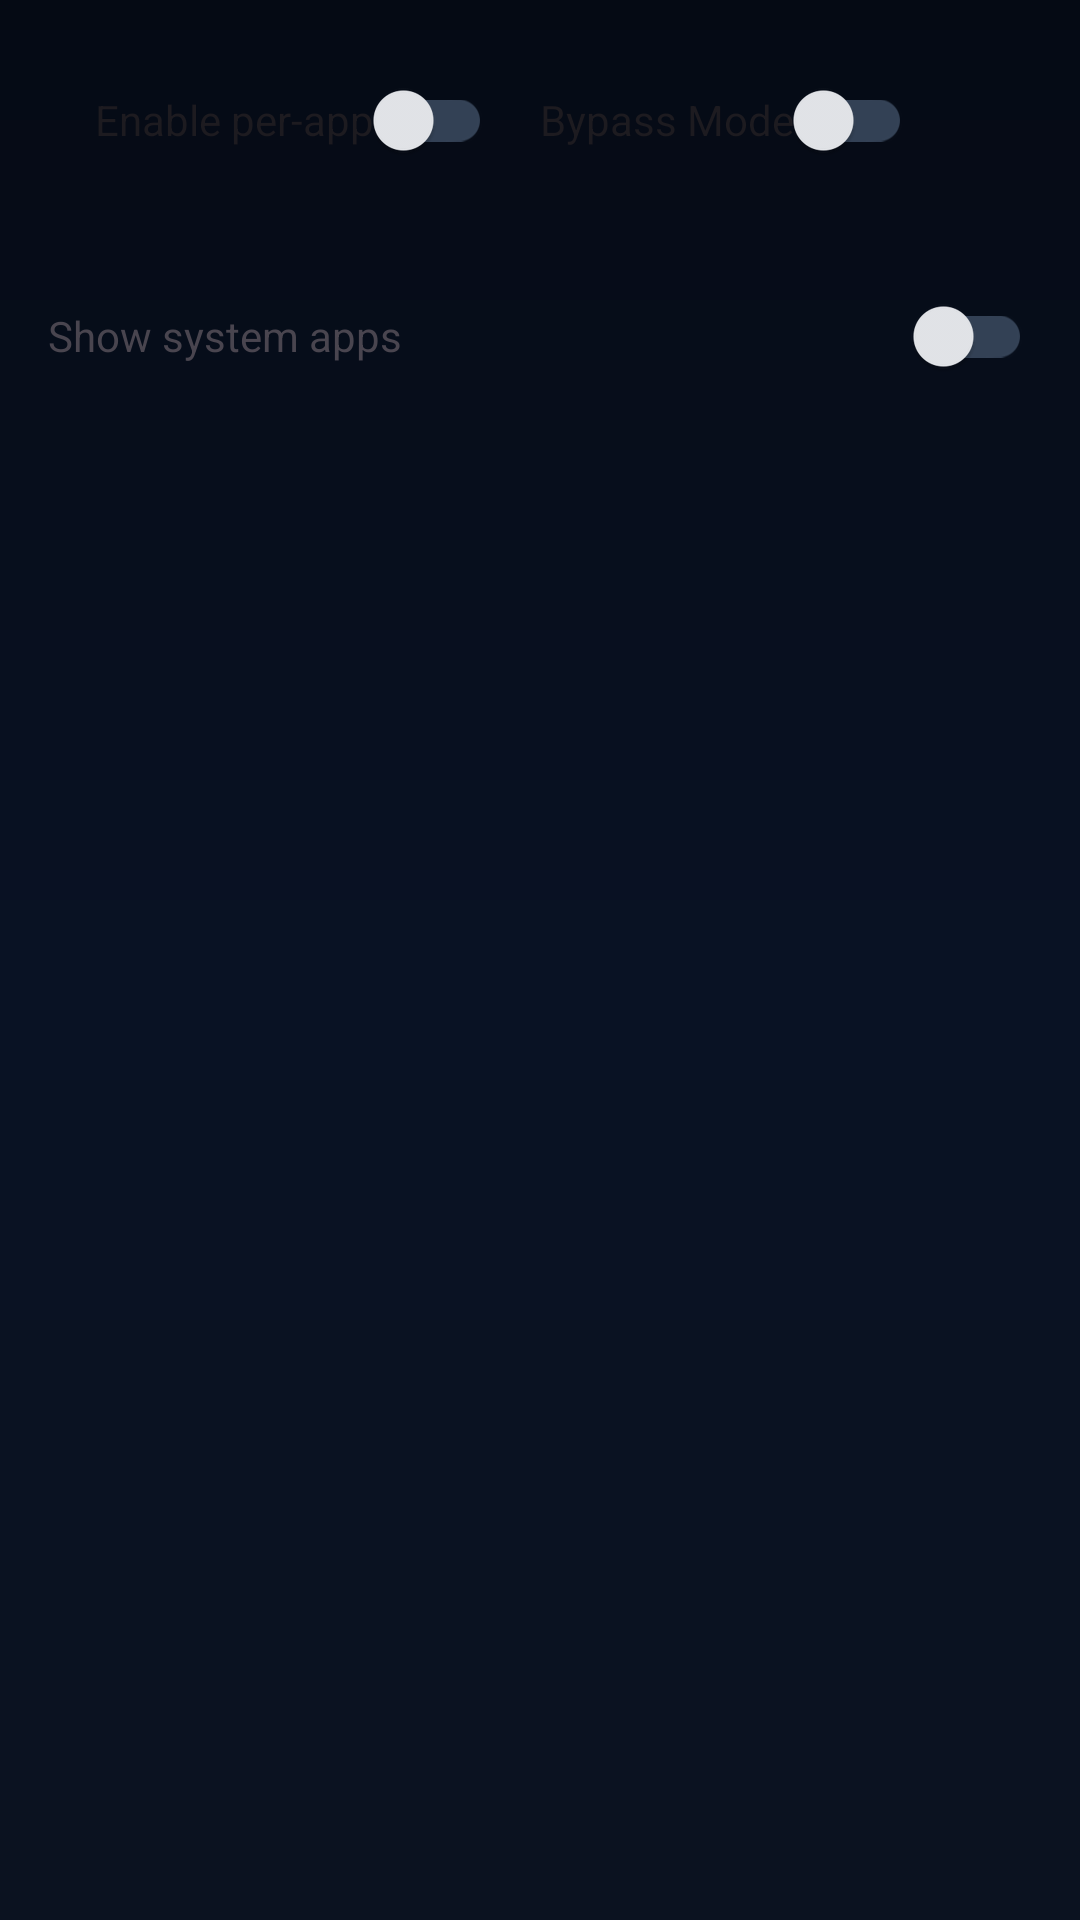

Android layout source for this screen:
<!-- AndroidManifest.xml: application theme AppThemeDayNight.NoActionBar -->
<!-- res/layout/activity_bypass_list.xml -->
<?xml version="1.0" encoding="utf-8"?>
<LinearLayout xmlns:android="http://schemas.android.com/apk/res/android"
    xmlns:app="http://schemas.android.com/apk/res-auto"
    xmlns:tools="http://schemas.android.com/tools"
    android:layout_width="match_parent"
    android:layout_height="match_parent"
    android:fitsSystemWindows="true"
    android:orientation="vertical"
    tools:context=".ui.PerAppProxyActivity">

    <LinearLayout
        android:id="@+id/header_view"
        android:layout_width="match_parent"
        android:layout_height="wrap_content"
        android:orientation="vertical"
        android:padding="@dimen/padding_spacing_dp16">

        <LinearLayout
            android:layout_width="match_parent"
            android:layout_height="wrap_content"
            android:orientation="vertical">

            <LinearLayout
                android:layout_width="match_parent"
                android:layout_height="wrap_content"
                android:orientation="horizontal">

                <LinearLayout
                    android:id="@+id/container_per_app_proxy"
                    android:layout_width="0dp"
                    android:layout_height="match_parent"
                    android:layout_gravity="center"
                    android:layout_weight="1"
                    android:gravity="center"
                    android:orientation="horizontal">

                    <androidx.appcompat.widget.SwitchCompat
                        android:id="@+id/switch_per_app_proxy"
                        android:layout_width="wrap_content"
                        android:layout_height="wrap_content"
                        android:maxLines="2"
                        android:text="@string/per_app_proxy_settings_enable"
                        android:textAppearance="@style/TextAppearance.AppCompat.Small"
                        app:theme="@style/BrandedSwitch" />

                </LinearLayout>

                <LinearLayout
                    android:id="@+id/container_bypass_apps"
                    android:layout_width="0dp"
                    android:layout_height="match_parent"
                    android:layout_gravity="center"
                    android:layout_weight="1"
                    android:gravity="center"
                    android:orientation="horizontal">

                    <androidx.appcompat.widget.SwitchCompat
                        android:id="@+id/switch_bypass_apps"
                        android:layout_width="wrap_content"
                        android:layout_height="wrap_content"
                        android:text="@string/switch_bypass_apps_mode"
                        android:textAppearance="@style/TextAppearance.AppCompat.Small"
                        app:theme="@style/BrandedSwitch" />

                    <LinearLayout
                        android:id="@+id/layout_switch_bypass_apps_tips"
                        android:layout_width="wrap_content"
                        android:layout_height="wrap_content"
                        android:background="?attr/selectableItemBackgroundBorderless"
                        android:clickable="true"
                        android:contentDescription="@string/switch_bypass_apps_mode"
                        android:focusable="true"
                        android:gravity="center"
                        android:padding="@dimen/padding_spacing_dp8">

                        <ImageView
                            android:layout_width="@dimen/image_size_dp24"
                            android:layout_height="@dimen/image_size_dp24"
                            android:importantForAccessibility="no"
                            app:srcCompat="@drawable/ic_about_24dp" />

                    </LinearLayout>

                </LinearLayout>
            </LinearLayout>


        </LinearLayout>
    </LinearLayout>

    <LinearLayout
        android:id="@+id/layout_system_apps"
        android:layout_width="match_parent"
        android:layout_height="wrap_content"
        android:gravity="center"
        android:orientation="horizontal"
        android:paddingStart="@dimen/padding_spacing_dp16"
        android:paddingEnd="@dimen/padding_spacing_dp16"
        android:paddingTop="@dimen/padding_spacing_dp8"
        android:paddingBottom="@dimen/padding_spacing_dp8">

        <TextView
            android:layout_width="0dp"
            android:layout_height="wrap_content"
            android:layout_weight="1"
            android:text="@string/show_system_apps"
            android:textAppearance="@style/TextAppearance.AppCompat.Small" />

        <androidx.appcompat.widget.SwitchCompat
            android:id="@+id/switch_show_system_apps"
            android:layout_width="wrap_content"
            android:layout_height="wrap_content"
            app:theme="@style/BrandedSwitch" />

    </LinearLayout>

    <androidx.recyclerview.widget.RecyclerView
        android:id="@+id/recycler_view"
        android:layout_width="match_parent"
        android:layout_height="0dp"
        android:layout_weight="1"
        android:scrollbars="vertical"
        app:layoutManager="androidx.recyclerview.widget.GridLayoutManager" />

</LinearLayout>
<!-- resources referenced by this layout -->
<resources>
  <dimen name="image_size_dp24">24dp</dimen>
  <dimen name="padding_spacing_dp16">16dp</dimen>
  <dimen name="padding_spacing_dp8">8dp</dimen>
  <string name="per_app_proxy_settings_enable">Enable per-app</string>
  <string name="show_system_apps">Show system apps</string>
  <string name="switch_bypass_apps_mode">Bypass Mode</string>
  <style name="BrandedSwitch" parent="AppThemeDayNight">
          <item name="colorPrimary">@color/color_fab_active</item>
      </style>
  <style name="AppThemeDayNight.NoActionBar" parent="AppThemeDayNight">
          <item name="windowActionBar">false</item>
          <item name="windowNoTitle">true</item>
      </style>
  <style name="AppThemeDayNight" parent="AppThemeBase">
          <item name="android:windowLightStatusBar">false</item>
          <item name="android:windowLightNavigationBar" tools:targetApi="27">false</item>
      </style>
  <color name="color_fab_active">#2F81F7</color>
  <color name="md_theme_primary">#2F81F7</color>
  <color name="md_theme_onPrimary">#FFFFFF</color>
  <color name="md_theme_primaryContainer">#0B2A52</color>
  <color name="md_theme_onPrimaryContainer">#D6E4FF</color>
  <color name="md_theme_secondary">#A5B4FC</color>
  <color name="md_theme_onSecondary">#111827</color>
  <color name="md_theme_secondaryContainer">#1F2A55</color>
  <color name="md_theme_onSecondaryContainer">#E0E7FF</color>
  <color name="md_theme_tertiary">#009966</color>
  <color name="md_theme_onTertiary">#FFFFFF</color>
  <color name="md_theme_tertiaryContainer">#A0F2D0</color>
  <color name="md_theme_onTertiaryContainer">#00201A</color>
  <color name="md_theme_error">#BA1A1A</color>
  <color name="md_theme_onError">#FFFFFF</color>
  <color name="md_theme_errorContainer">#FFDAD6</color>
  <color name="md_theme_onErrorContainer">#410002</color>
  <color name="md_theme_surface">#0F172A</color>
  <color name="md_theme_onSurface">#E5E7EB</color>
  <color name="md_theme_surfaceVariant">#111C33</color>
  <color name="md_theme_onSurfaceVariant">#A1A1AA</color>
  <color name="md_theme_inverseSurface">#E5E7EB</color>
  <color name="md_theme_inverseOnSurface">#0F172A</color>
  <color name="md_theme_background">#0B1220</color>
  <color name="md_theme_onBackground">#E5E7EB</color>
  <color name="md_theme_outline">#334155</color>
  <color name="md_theme_outlineVariant">#1F2937</color>
  <color name="md_theme_inversePrimary">#2F81F7</color>
  <!-- drawable bg_app_gradient (drawable) -->
  <?xml version="1.0" encoding="utf-8"?>
  <shape xmlns:android="http://schemas.android.com/apk/res/android">
      <gradient
          android:angle="270"
          android:endColor="#0B1220"
          android:startColor="#050A14"
          android:centerColor="#091224" />
  </shape>
</resources>
